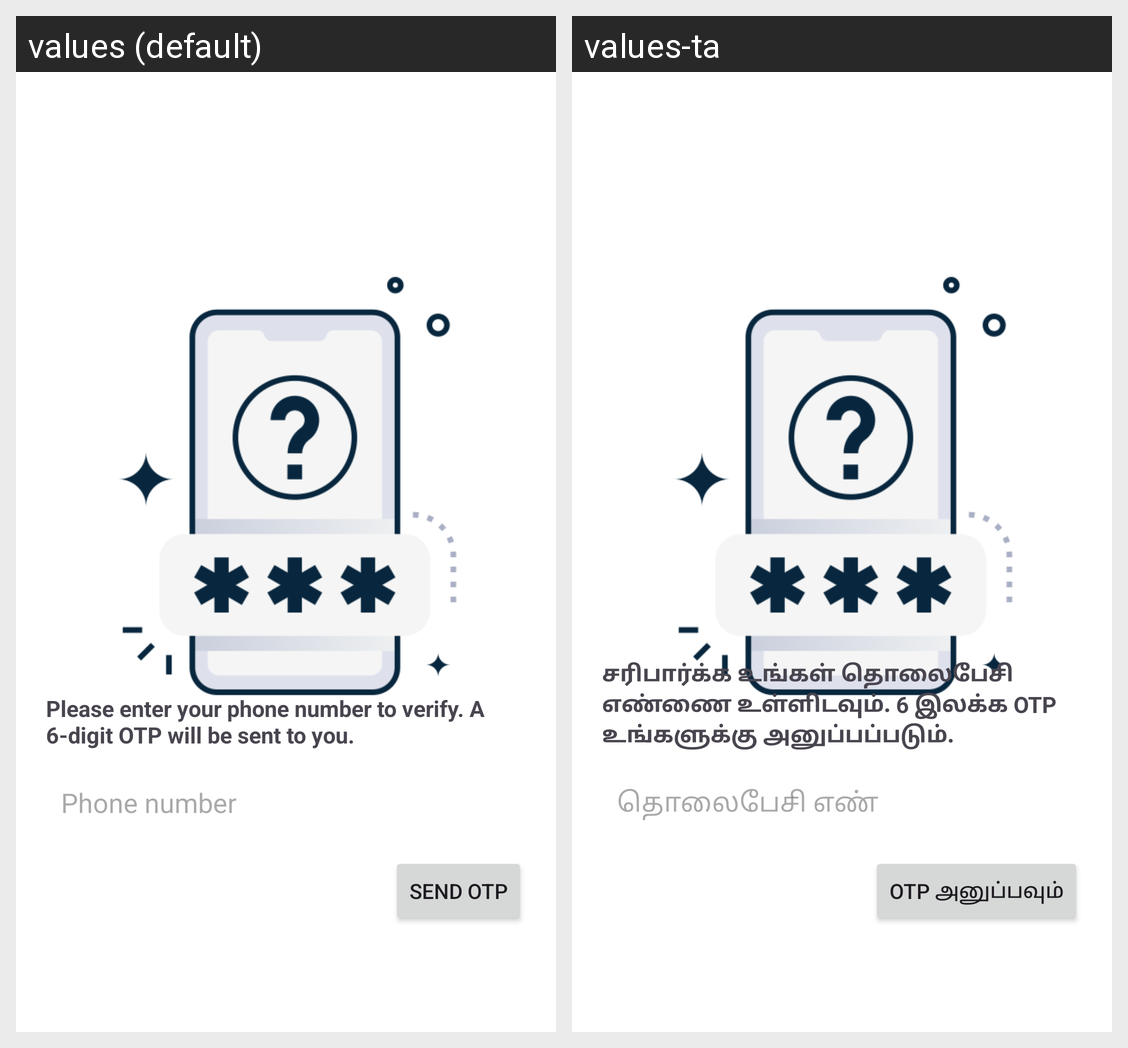

Here is an Android app screen in its default locale and in the app's own translations. Write out the translated-string differences for the strings that appear on this screen.
Android screen res/layout/fragment_phone.xml rendered under 2 locales, left to right: values (default), values-ta. Device: Nexus 5 (rendered at 1080×1920; each locale shown at half size, 540×960, under a caption strip naming it); theme Theme.FincesMerchant.
Strings drawn on this screen, with the default value and each locale's value (text and hints the layout hard-codes, and strings that could not be matched under every locale, appear in the picture but are not listed):

please_enter_your_phone_number_to_verify_a_6_digit_otp_will_be_sent_to_you
  values: Please enter your phone number to verify. A 6-digit OTP will be sent to you.
  values-ta: சரிபார்க்க உங்கள் தொலைபேசி எண்ணை உள்ளிடவும். 6 இலக்க OTP உங்களுக்கு அனுப்பப்படும்.

phone_number
  values: Phone number
  values-ta: தொலைபேசி எண்

send_otp
  values: Send OTP
  values-ta: OTP அனுப்பவும்
